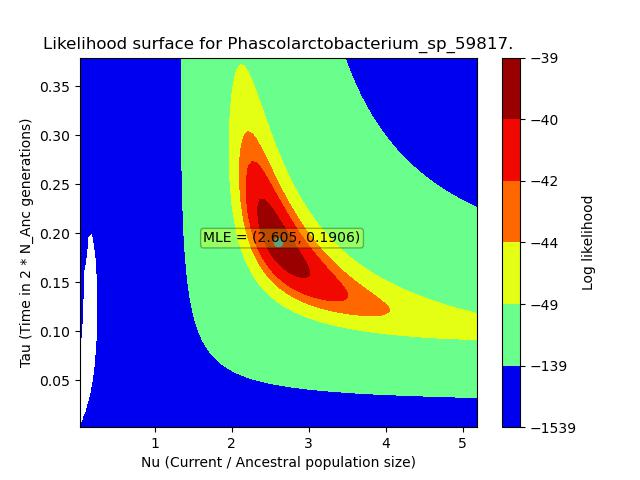

The table this chart was drawn from, first rows:
, X, Y, Z
0, 0.02605, 0.001906, -948
1, 0.02605, 0.005718, -2034
2, 0.02605, 0.00953, -2678
3, 0.02605, 0.01334, -3012
4, 0.02605, 0.01715, -3160
5, 0.02605, 0.02097, -3204
6, 0.02605, 0.02478, -3193
7, 0.02605, 0.02859, -3150
8, 0.02605, 0.0324, -3089
9, 0.02605, 0.03621, -3015
10, 0.02605, 0.04003, -2931
11, 0.02605, 0.04384, -2838
12, 0.02605, 0.04765, -2737
13, 0.02605, 0.05146, -2628
14, 0.02605, 0.05527, -2513
15, 0.02605, 0.05909, -2392
16, 0.02605, 0.0629, -2267
17, 0.02605, 0.06671, -2137
18, 0.02605, 0.07052, -2006
19, 0.02605, 0.07433, -1874
20, 0.02605, 0.07815, -1743
21, 0.02605, 0.08196, -1614
22, 0.02605, 0.08577, -1489
23, 0.02605, 0.08958, -1369
24, 0.02605, 0.09339, -1256
25, 0.02605, 0.09721, -1150
26, 0.02605, 0.101, -1052
27, 0.02605, 0.1048, -961.6
28, 0.02605, 0.1086, -879.6
29, 0.02605, 0.1125, -805.9
30, 0.02605, 0.1163, -740
31, 0.02605, 0.1201, -681.4
32, 0.02605, 0.1239, -629.8
33, 0.02605, 0.1277, -584.5
34, 0.02605, 0.1315, -545
35, 0.02605, 0.1353, -510.5
36, 0.02605, 0.1391, -480.6
37, 0.02605, 0.1429, -454.7
38, 0.02605, 0.1468, -432.3
39, 0.02605, 0.1506, -413
40, 0.02605, 0.1544, -396.3
41, 0.02605, 0.1582, -381.9
42, 0.02605, 0.162, -369.5
43, 0.02605, 0.1658, -358.8
44, 0.02605, 0.1696, -349.6
45, 0.02605, 0.1734, -341.7
46, 0.02605, 0.1773, -334.9
47, 0.02605, 0.1811, -329
48, 0.02605, 0.1849, -323.9
49, 0.02605, 0.1887, -319.6
50, 0.02605, 0.1925, -315.8
51, 0.02605, 0.1963, -312.5
52, 0.02605, 0.2001, -309.7
53, 0.02605, 0.2039, -307.3
54, 0.02605, 0.2078, -305.2
55, 0.02605, 0.2116, -303.4
56, 0.02605, 0.2154, -301.9
57, 0.02605, 0.2192, -300.5
58, 0.02605, 0.223, -299.4
59, 0.02605, 0.2268, -298.4
... 9,940 more rows
